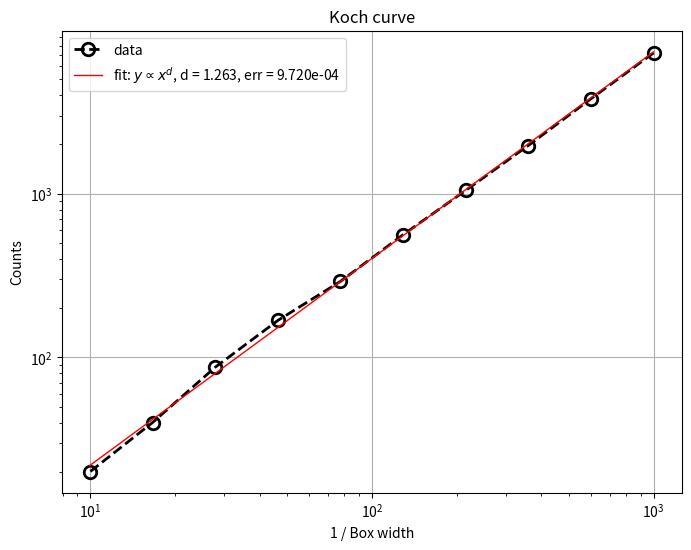

The matplotlib source for this figure:
import sys
import numpy as np
from matplotlib import pyplot as pl

def show_regression(x, y):
    from scipy.stats import linregress
    #pl.rc('text', usetex = True)
    #pl.rc('font', **{'family': 'serif', 'serif': ['Computer Modern']})

    fit = linregress(np.log10(x), np.log10(y))
    d = fit.slope
    p = 10**fit.intercept
    pl.figure(1, (8, 6))
    pl.title('Koch curve')
    pl.loglog(x, y, 'ko--',
            markersize = 9,
            markerfacecolor = 'none',
            markeredgewidth = 2,
            lw = 2,
            label = 'data')
    pl.loglog(x, p*x**d, 'r-', lw = 1, label = 'fit: $y\propto x^d$, d = %.3f, err = %.3e' % (d, d-np.log(4)/np.log(3)))
    pl.xlabel('1 / Box width')
    pl.ylabel('Counts')
    pl.grid()
    pl.legend(loc = 'upper left')
    pl.show()

def koch(x0, y0, rho, phi, order):
    global xr, yr

    x1, y1 = x0 + rho * np.cos(phi), y0 + rho * np.sin(phi)
    if order:
        x, y = x0, y0
        for angle in [0, np.pi/3, 5*np.pi/3, 0]:
            x, y = koch(x, y, rho / 3.0, phi + angle, order - 1)
    else:
        xr.append(x1)
        yr.append(y1)

    return (x1, y1)

xr = [0.,]
yr = [0.,]
koch(xr[0], yr[0], 1, 0, 8)
xr = np.array(xr, dtype = 'float')
yr = np.array(yr, dtype = 'float')
n = len(xr)

wr = np.logspace(-3, -1, 10)
x = 1 / wr
y = np.zeros(x.shape)
for i in range(x.shape[0]):
    w = wr[i]
    xb = np.arange(-0.02, 1.02+w, w)
    yb = np.arange(-0.02, 0.31+w, w)
    z = np.zeros((len(yb), len(xb)), dtype = 'int')
    xmin, xmax = xb.min(), xb.max()
    ymin, ymax = yb.min(), yb.max()
    fx = (xb.shape[0] - 1) / float(xb.max() - xb.min())
    fy = (yb.shape[0] - 1) / float(yb.max() - yb.min())
    xi = (fx * (xr - xb.min())).astype('int')
    yi = (fy * (yr - yb.min())).astype('int')
    z[yi, xi] = 1

    #pl.pcolormesh(xb, yb, z, alpha = 0.8)
    #ax = pl.gca()
    #ax.set_aspect('equal')
    #pl.tight_layout()
    #pl.show()
    #pl.close('all')
    y[i] = z.sum()

show_regression(x, y)
